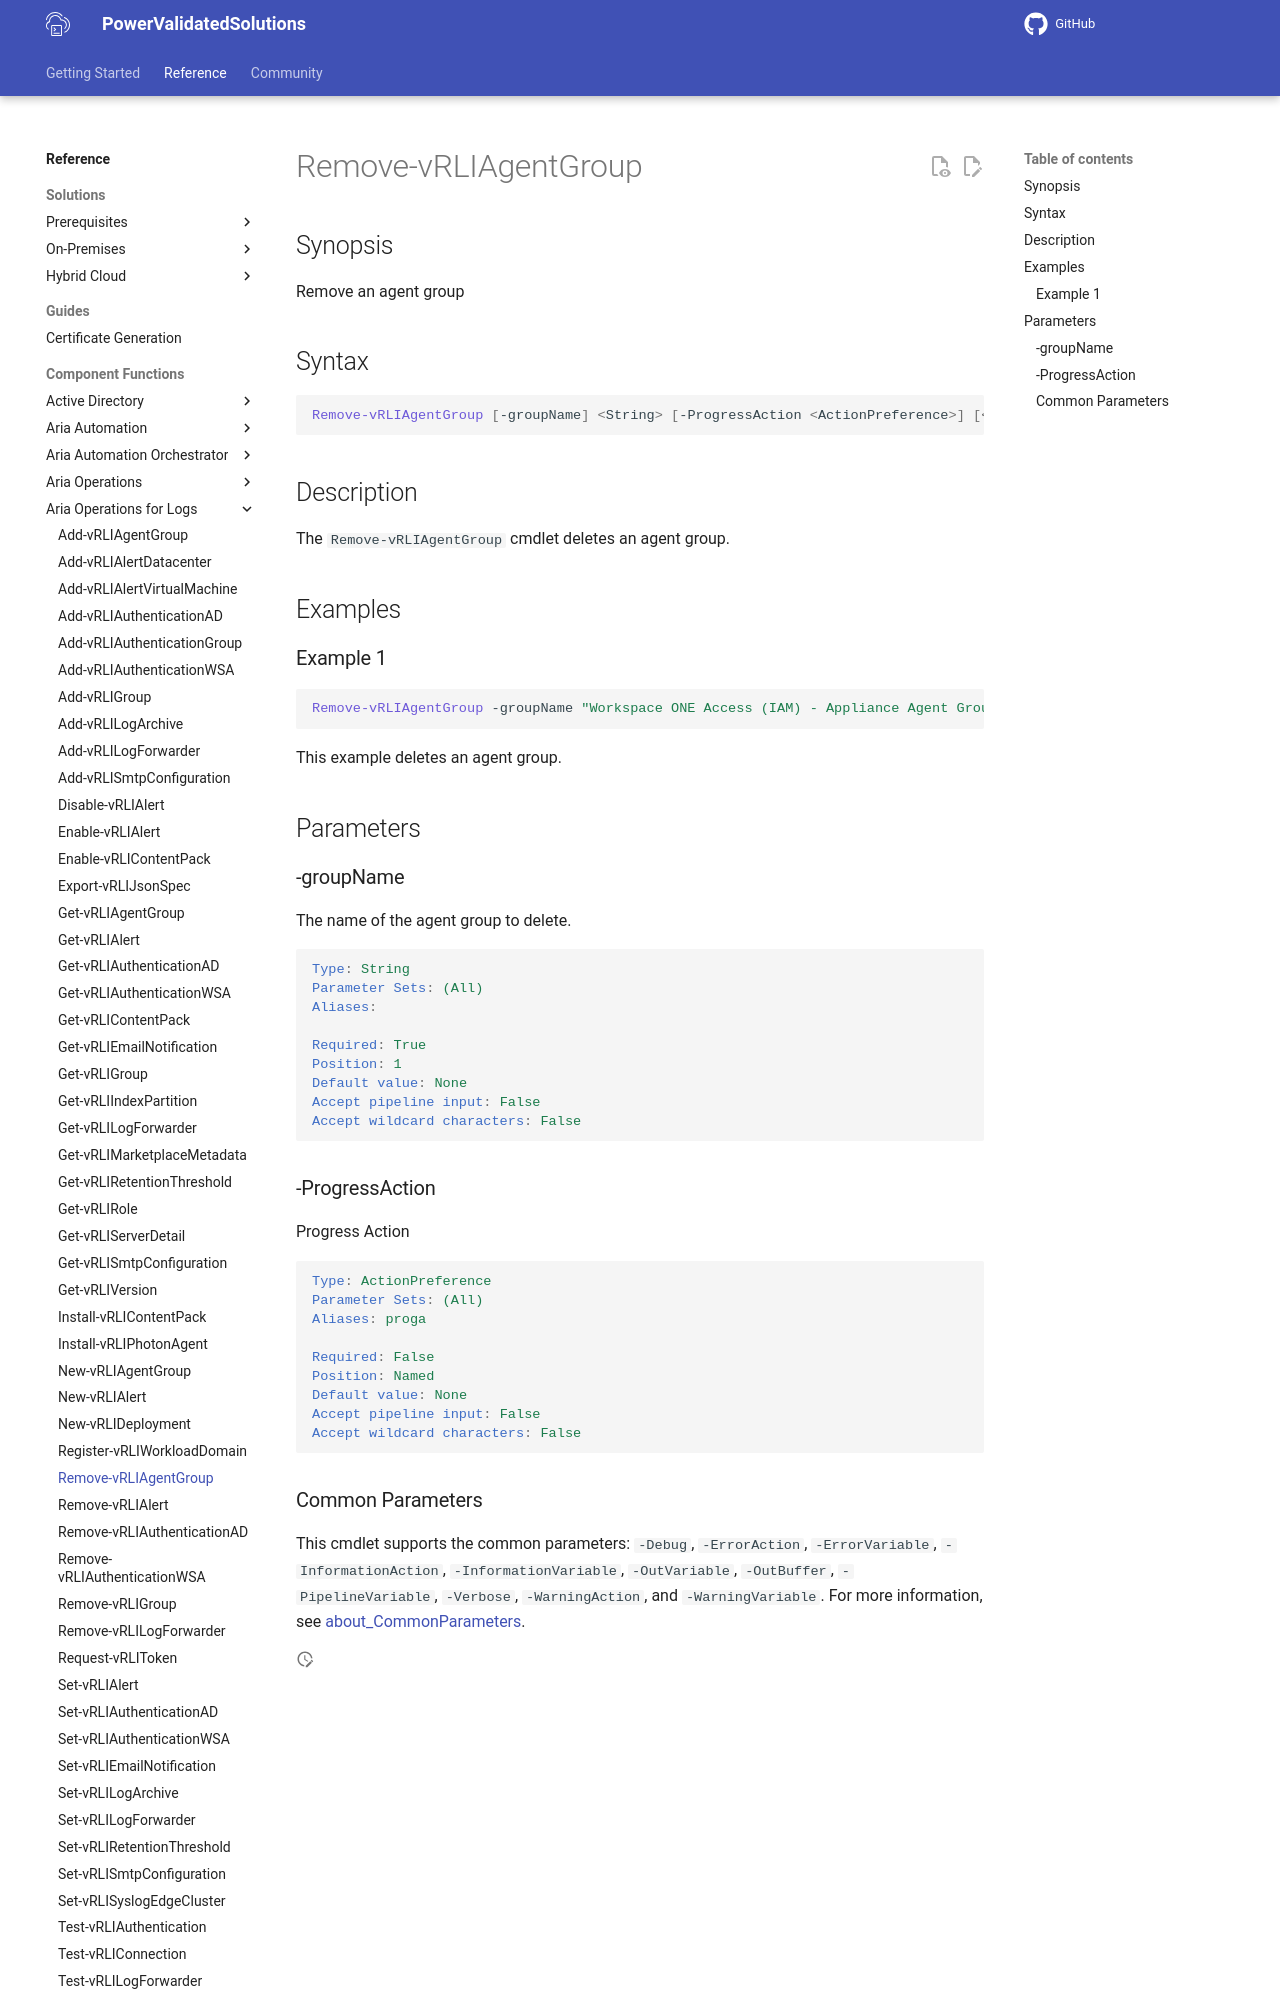

repository: vmware/power-validated-solutions-for-cloud-foundation · page: documentation/functions/aria-suite/aria-operations-logs/Remove-vRLIAgentGroup/index.html · generator: mkdocs

# Remove-vRLIAgentGroup

## Synopsis

Remove an agent group

## Syntax

```powershell
Remove-vRLIAgentGroup [-groupName] <String> [-ProgressAction <ActionPreference>] [<CommonParameters>]
```

## Description

The `Remove-vRLIAgentGroup` cmdlet deletes an agent group.

## Examples

### Example 1

```powershell
Remove-vRLIAgentGroup -groupName "Workspace ONE Access (IAM) - Appliance Agent Group"
```

This example deletes an agent group.

## Parameters

### -groupName

The name of the agent group to delete.

```yaml
Type: String
Parameter Sets: (All)
Aliases:

Required: True
Position: 1
Default value: None
Accept pipeline input: False
Accept wildcard characters: False
```
